Dataset: Vegetable Images (GitHub, VeggieHealth/ML-Projects). Classes: Cassava_leaves, Enoki_mushrooms, Gnetum_gnemon, Jamur_Kancing, Red Spinach, Spinach, bayam_hijau, bean_sprouts, sawi_hijau, sawi_putih, spinach, string_bean, water_spinach.

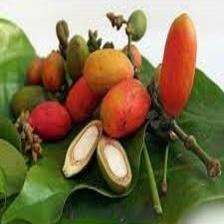
Label: Gnetum_gnemon

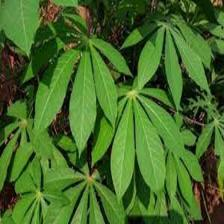
Label: Cassava_leaves

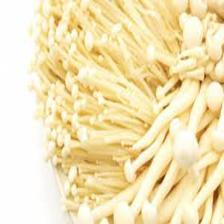
Label: Enoki_mushrooms

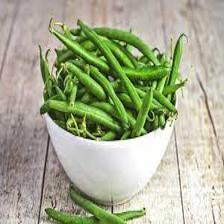
Label: string_bean

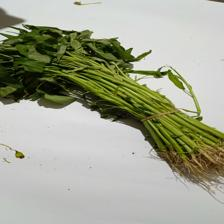
Label: water_spinach

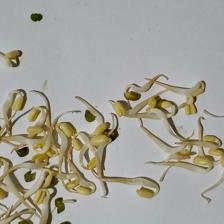
Label: bean_sprouts
